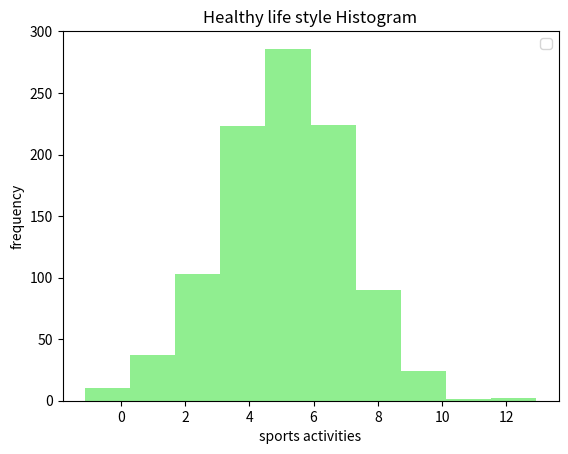

Write Python code to recreate this figure.
# plottask.py
# Program that uses matplotlib to make a histogram of a normal distribution and a plot of the function h(x)=x3.
# Author: Noemi Diaz



# TASK1
# Program that displays a histogram of a normal distribution of a 1000 values with a mean of 5 and standard deviation of 2.

import numpy as np
import matplotlib.pyplot as plt

# Set a seed value to reproduce the random data just once and alway be the same
np.random.seed(1)

# Generate 1000 randmo values from a normal distribution with mean 5 and standard desviation 2
data = np.random.normal(5, 2, 1000)

# Plot histogram
plt.hist(data, color= 'lightgreen')

#Adding details to histogram
plt.title ('Healthy life style Histogram')
plt.xlabel("sports activities")
plt.ylabel("frequency")
plt.legend()

# Show the plot
plt.show()



'''
# TASK2
# Program that displays a plot of the function  h(x)=x3 in the range 0 to 10

import numpy as np
import matplotlib.pyplot as plt

# Define the range 0 to 10 values
x = np.linspace(0, 10, 100)


# Define the range of x values
x = np.linspace(0, 10, 100)

# Calculate the values for y corresponding  for h(x) = x^3
h_x = x ** 3

# Plot the function
plt.plot(x, h_x, color='orange', linewidth=2)

# Adding details
plt.xlabel('years of experience')
plt.ylabel('salary')
plt.title('The influence of professional experience in salary')
plt.legend()

# Show the plot
plt.grid(True)
plt.show()
'''


